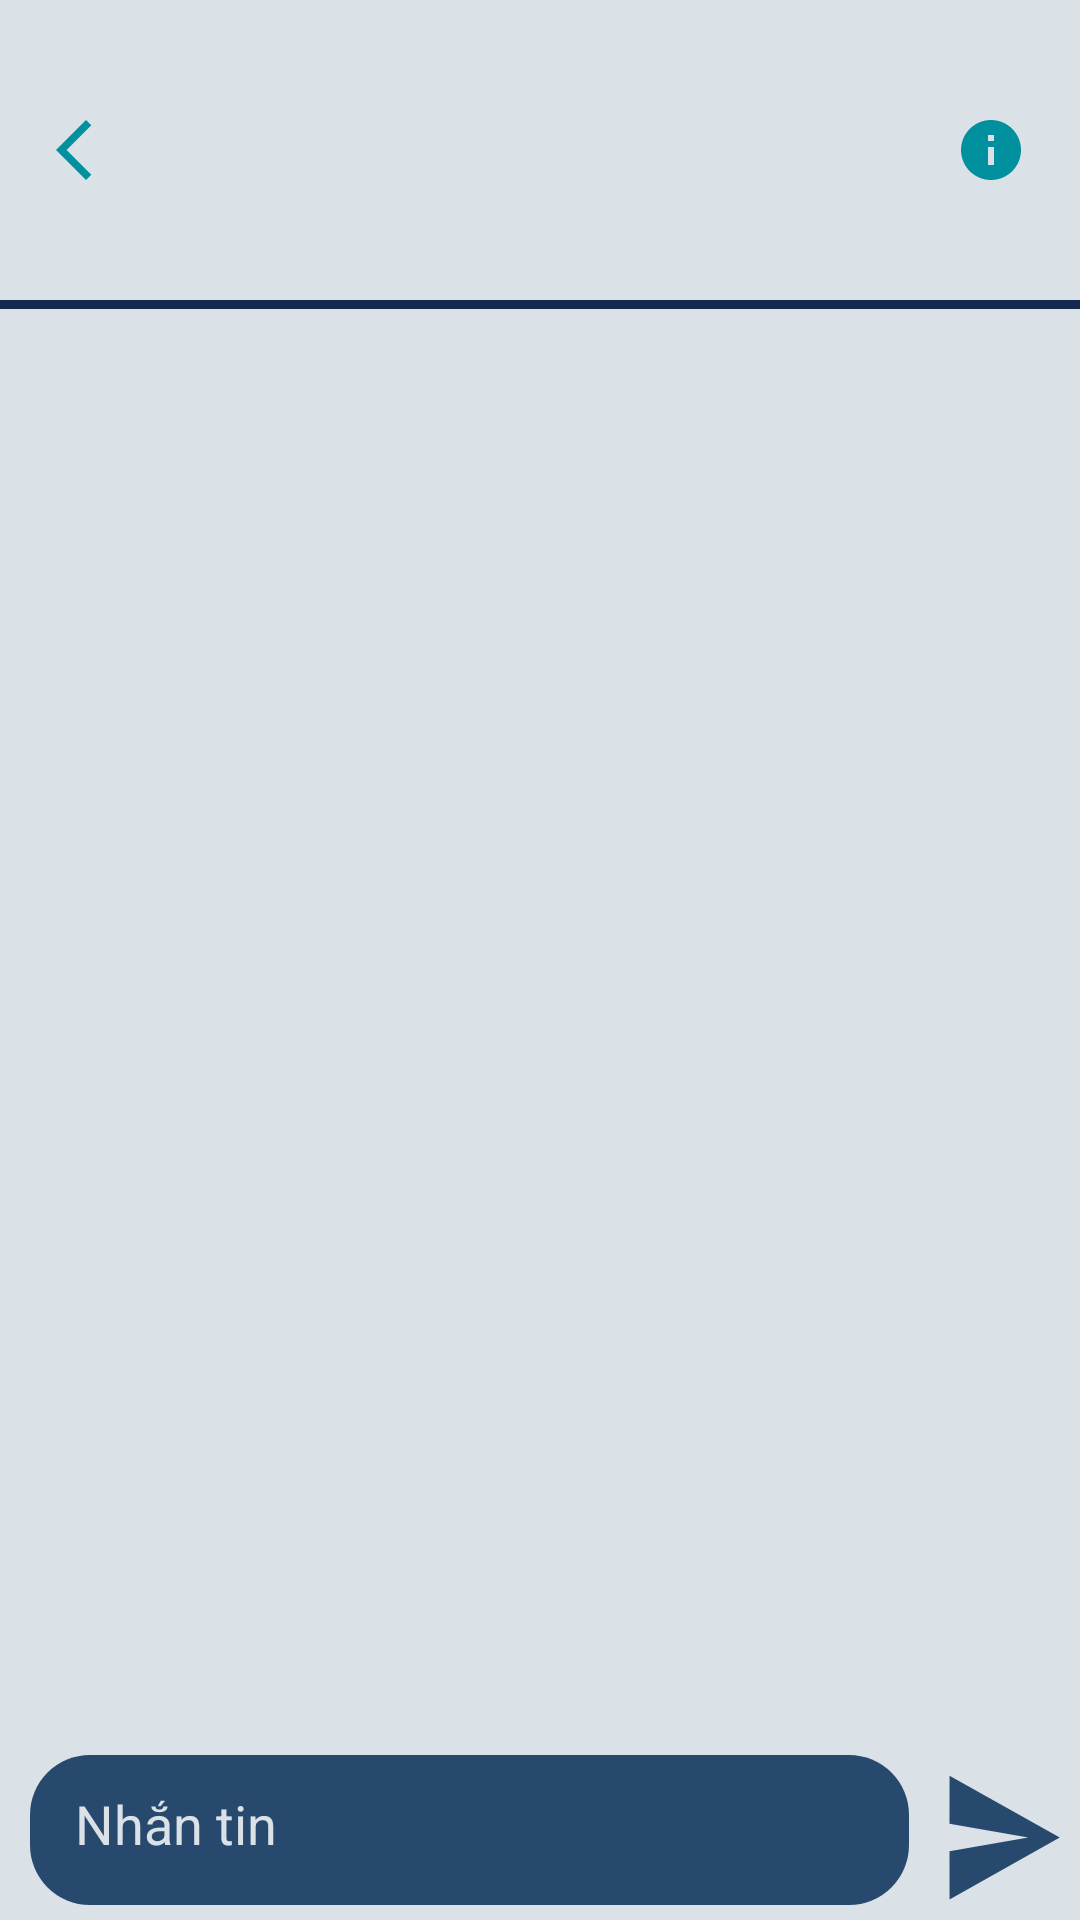

Produce the Android XML layout that renders to this screen, including the resource entries it uses.
<!-- AndroidManifest.xml: application theme Theme.FinalApp -->
<!-- res/layout/activity_chat_screen.xml -->
<?xml version="1.0" encoding="utf-8"?>
<RelativeLayout
    xmlns:android="http://schemas.android.com/apk/res/android"
    xmlns:app="http://schemas.android.com/apk/res-auto"
    xmlns:tools="http://schemas.android.com/tools"
    tools:context=".ChatScreenActivity"
    android:background="#DAE1E7"
    android:layout_width="match_parent"
    android:layout_height="match_parent">

    <LinearLayout
        android:layout_width="match_parent"
        android:layout_height="match_parent"
        android:orientation="vertical">

        <LinearLayout
            android:layout_width="match_parent"
            android:layout_height="80dp"
            android:layout_marginStart="5dp"
            android:layout_marginTop="10dp"
            android:layout_marginEnd="5dp"
            android:orientation="horizontal"
            android:padding="3dp"
            android:weightSum="10"
            app:layout_behavior="@string/hide_bottom_view_on_scroll_behavior">

            <ImageButton
                android:id="@+id/btn_chatback"
                android:layout_width="0dp"
                android:layout_height="match_parent"
                android:layout_gravity="center"
                android:layout_weight="1"
                android:background="#DAE1E7"
                android:src="@drawable/back"
                android:layout_marginRight="5dp" />

            <androidx.cardview.widget.CardView
                android:layout_width="0dp"
                android:layout_height="wrap_content"
                android:layout_weight="2"
                android:backgroundTint="#DAE1E7"
                app:cardCornerRadius="15dp">

                <ImageView
                    android:id="@+id/img_chat"
                    android:layout_width="80dp"
                    android:layout_height="match_parent"
                    android:layout_gravity="center"
                    android:scaleType="centerCrop"
                    android:src="@drawable/free1" />

            </androidx.cardview.widget.CardView>

            <TextView
                android:id="@+id/txt_chat"
                android:layout_width="0dp"
                android:layout_height="match_parent"
                android:layout_weight="6"
                android:layout_gravity="center"
                android:gravity="center"
                android:textSize="25sp"
                android:textColor="@color/main_dark"
                android:fontFamily="serif-monospace"
                android:textStyle="bold"/>

            <ImageButton
                android:id="@+id/btn_info"
                android:layout_width="0dp"
                android:layout_height="match_parent"
                android:layout_gravity="center"
                android:layout_weight="1"
                android:background="#DAE1E7"
                android:src="@drawable/chat_info"
                android:layout_marginRight="5dp" />

        </LinearLayout>

        <View
            android:layout_width="match_parent"
            android:layout_height="3dp"
            android:background="@color/main_darkest"
            android:layout_marginTop="10dp"
            android:layout_marginBottom="20dp"/>

        <androidx.recyclerview.widget.RecyclerView
            android:id="@+id/chat_list"
            android:layout_width="match_parent"
            android:layout_height="700dp"/>

    </LinearLayout>

    <LinearLayout
        android:layout_width="match_parent"
        android:layout_height="55dp"
        android:layout_alignParentBottom="true"
        android:weightSum="8">

        <EditText
            android:layout_width="0dp"
            android:id="@+id/et_chat_box"
            android:layout_marginStart="10dp"
            android:textColor="@color/main_lightest"
            android:hint="Nhắn tin"
            android:textColorHint="@color/main_lightest"
            android:padding="15dp"
            android:textSize="18sp"
            android:textAllCaps="false"
            android:background="@drawable/round_out_button"
            android:layout_height="match_parent"
            android:layout_marginBottom="5dp"
            android:layout_weight="7"/>

    <androidx.appcompat.widget.AppCompatButton
        android:id="@+id/btn_chat_send"
        android:layout_width="0dp"
        android:layout_weight="1"
        android:layout_height="match_parent"
        android:background="@drawable/send"
        android:layout_marginStart="10dp"
        android:layout_marginEnd="5dp"/>

    </LinearLayout>

</RelativeLayout>
<!-- resources referenced by this layout -->
<resources>
  <color name="main_dark">#27496D</color>
  <color name="main_darkest">#142850</color>
  <color name="main_lightest">#DAE1E7</color>
  <!-- drawable back (drawable) -->
  <vector android:height="24dp" android:tint="#00909E"
      android:viewportHeight="24" android:viewportWidth="24"
      android:width="24dp" xmlns:android="http://schemas.android.com/apk/res/android">
      <path android:fillColor="@android:color/white" android:pathData="M17.77,3.77l-1.77,-1.77l-10,10l10,10l1.77,-1.77l-8.23,-8.23z"/>
  </vector>
  <!-- drawable chat_info (drawable) -->
  <vector android:height="24dp" android:tint="#00909E"
      android:viewportHeight="24" android:viewportWidth="24"
      android:width="24dp" xmlns:android="http://schemas.android.com/apk/res/android">
      <path android:fillColor="@android:color/white" android:pathData="M12,2C6.48,2 2,6.48 2,12s4.48,10 10,10 10,-4.48 10,-10S17.52,2 12,2zM13,17h-2v-6h2v6zM13,9h-2L11,7h2v2z"/>
  </vector>
  <!-- drawable round_out_button (drawable) -->
  <?xml version="1.0" encoding="utf-8"?>
  <shape xmlns:android="http://schemas.android.com/apk/res/android"
      android:shape="rectangle">
  
      <solid android:color="@color/main_dark"/>
      <corners
          android:radius="20dp"/>
  
  </shape>
  <!-- drawable send (drawable) -->
  <vector android:autoMirrored="true" android:height="24dp"
      android:tint="#27496D" android:viewportHeight="24"
      android:viewportWidth="24" android:width="24dp" xmlns:android="http://schemas.android.com/apk/res/android">
      <path android:fillColor="@android:color/white" android:pathData="M2.01,21L23,12 2.01,3 2,10l15,2 -15,2z"/>
  </vector>
  <style name="Theme.FinalApp" parent="Theme.MaterialComponents.DayNight.NoActionBar">
          
          <item name="colorPrimary">@color/purple_500</item>
          <item name="colorPrimaryVariant">@color/purple_700</item>
          <item name="colorOnPrimary">@color/white</item>
          
          <item name="colorSecondary">@color/teal_200</item>
          <item name="colorSecondaryVariant">@color/teal_700</item>
          <item name="colorOnSecondary">@color/black</item>
          
          <item name="android:statusBarColor" tools:targetApi="l">?attr/colorPrimaryVariant</item>
          
      </style>
  <color name="purple_500">#FF6200EE</color>
  <color name="purple_700">#FF3700B3</color>
  <color name="white">#FFFFFFFF</color>
  <color name="teal_200">#FF03DAC5</color>
  <color name="teal_700">#FF018786</color>
  <color name="black">#FF000000</color>
</resources>
